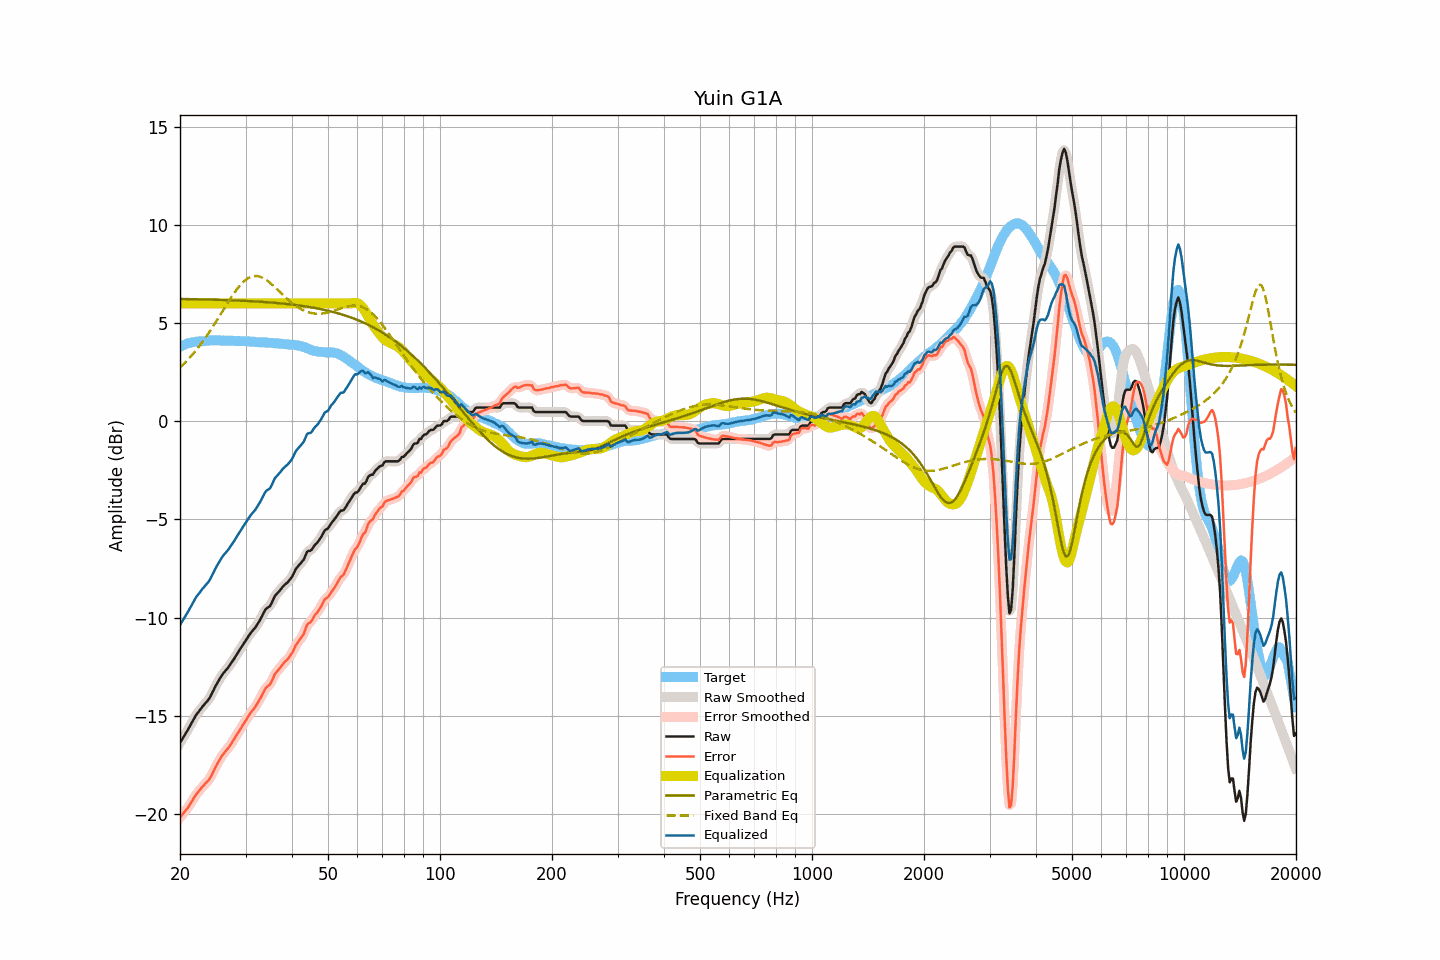

Data behind this chart, as committed beside it:
frequency, raw, smoothed, error, error_smoothed, equalization, parametric_eq, fixed_band_eq, equalized_raw, equalized_smoothed, target
20.00, -16.38, -16.38, -20.18, -20.18, 6.00, 6.23, 2.73, -10.38, -10.38, 3.80
20.20, -16.24, -16.25, -20.08, -20.08, 6.00, 6.23, 2.81, -10.24, -10.25, 3.84
20.40, -16.11, -16.11, -19.98, -19.98, 6.00, 6.23, 2.89, -10.11, -10.11, 3.87
20.61, -15.97, -15.97, -19.87, -19.88, 6.00, 6.23, 2.97, -9.97, -9.97, 3.90
20.81, -15.83, -15.84, -19.77, -19.78, 6.00, 6.22, 3.06, -9.83, -9.84, 3.94
21.02, -15.70, -15.69, -19.68, -19.66, 6.00, 6.22, 3.14, -9.70, -9.69, 3.98
21.23, -15.55, -15.55, -19.54, -19.55, 6.00, 6.22, 3.23, -9.55, -9.55, 3.99
21.44, -15.40, -15.40, -19.41, -19.41, 6.00, 6.22, 3.33, -9.40, -9.40, 4.01
21.66, -15.25, -15.25, -19.28, -19.27, 6.00, 6.22, 3.42, -9.25, -9.25, 4.03
21.87, -15.10, -15.10, -19.14, -19.14, 6.00, 6.22, 3.52, -9.10, -9.10, 4.04
22.09, -14.96, -14.97, -19.02, -19.02, 6.00, 6.21, 3.62, -8.96, -8.97, 4.06
22.31, -14.86, -14.85, -18.92, -18.92, 6.00, 6.21, 3.72, -8.86, -8.85, 4.06
22.54, -14.75, -14.75, -18.82, -18.81, 6.00, 6.21, 3.83, -8.75, -8.75, 4.07
22.76, -14.64, -14.64, -18.72, -18.71, 6.00, 6.21, 3.94, -8.64, -8.64, 4.08
22.99, -14.53, -14.54, -18.61, -18.61, 6.00, 6.21, 4.04, -8.53, -8.54, 4.07
23.22, -14.44, -14.44, -18.53, -18.52, 6.00, 6.21, 4.16, -8.44, -8.44, 4.08
23.45, -14.34, -14.35, -18.43, -18.44, 6.00, 6.20, 4.27, -8.34, -8.35, 4.09
23.69, -14.25, -14.25, -18.36, -18.36, 6.00, 6.20, 4.39, -8.25, -8.25, 4.10
23.92, -14.15, -14.14, -18.26, -18.25, 6.00, 6.20, 4.51, -8.15, -8.14, 4.11
24.16, -14.01, -14.01, -18.13, -18.13, 6.00, 6.20, 4.64, -8.01, -8.01, 4.12
24.40, -13.84, -13.85, -17.97, -17.97, 6.00, 6.19, 4.76, -7.84, -7.85, 4.13
24.65, -13.68, -13.68, -17.80, -17.80, 6.00, 6.19, 4.89, -7.68, -7.68, 4.12
24.89, -13.51, -13.51, -17.63, -17.63, 6.00, 6.19, 5.02, -7.51, -7.51, 4.12
25.14, -13.36, -13.36, -17.48, -17.48, 6.00, 6.19, 5.15, -7.36, -7.36, 4.12
25.39, -13.22, -13.22, -17.34, -17.33, 6.00, 6.19, 5.28, -7.22, -7.22, 4.12
25.65, -13.08, -13.08, -17.20, -17.19, 6.00, 6.18, 5.41, -7.08, -7.08, 4.11
25.91, -12.94, -12.95, -17.05, -17.06, 6.00, 6.18, 5.55, -6.94, -6.95, 4.10
26.16, -12.83, -12.83, -16.94, -16.94, 6.00, 6.18, 5.68, -6.83, -6.83, 4.11
26.43, -12.73, -12.73, -16.84, -16.84, 6.00, 6.17, 5.81, -6.73, -6.73, 4.11
26.69, -12.63, -12.64, -16.74, -16.75, 6.00, 6.17, 5.94, -6.63, -6.64, 4.11
26.96, -12.54, -12.53, -16.65, -16.64, 6.00, 6.17, 6.08, -6.54, -6.53, 4.11
27.23, -12.42, -12.42, -16.53, -16.53, 6.00, 6.17, 6.20, -6.42, -6.42, 4.11
27.50, -12.30, -12.31, -16.41, -16.41, 6.00, 6.16, 6.33, -6.30, -6.31, 4.11
27.77, -12.18, -12.18, -16.28, -16.28, 6.00, 6.16, 6.45, -6.18, -6.18, 4.10
28.05, -12.06, -12.05, -16.15, -16.15, 6.00, 6.16, 6.57, -6.06, -6.05, 4.09
28.33, -11.92, -11.93, -16.00, -16.01, 6.00, 6.15, 6.68, -5.92, -5.93, 4.08
28.62, -11.79, -11.79, -15.88, -15.88, 6.00, 6.15, 6.79, -5.79, -5.79, 4.09
28.90, -11.66, -11.66, -15.75, -15.75, 6.00, 6.15, 6.89, -5.66, -5.66, 4.09
29.19, -11.53, -11.53, -15.61, -15.62, 6.00, 6.14, 6.98, -5.53, -5.53, 4.08
29.48, -11.40, -11.40, -15.49, -15.49, 6.00, 6.14, 7.07, -5.40, -5.40, 4.09
29.78, -11.27, -11.27, -15.36, -15.36, 6.00, 6.13, 7.14, -5.27, -5.27, 4.08
30.08, -11.15, -11.15, -15.24, -15.23, 6.00, 6.13, 7.21, -5.15, -5.15, 4.08
30.38, -11.02, -11.02, -15.09, -15.10, 6.00, 6.13, 7.27, -5.02, -5.02, 4.07
30.68, -10.90, -10.90, -14.97, -14.97, 6.00, 6.12, 7.31, -4.90, -4.90, 4.07
30.99, -10.78, -10.79, -14.84, -14.85, 6.00, 6.12, 7.35, -4.78, -4.79, 4.06
31.30, -10.68, -10.69, -14.74, -14.74, 6.00, 6.11, 7.38, -4.68, -4.69, 4.05
31.61, -10.59, -10.59, -14.64, -14.64, 6.00, 6.11, 7.40, -4.59, -4.59, 4.05
31.93, -10.49, -10.48, -14.53, -14.52, 6.00, 6.10, 7.40, -4.49, -4.48, 4.04
32.24, -10.36, -10.36, -14.39, -14.39, 6.00, 6.10, 7.40, -4.36, -4.36, 4.03
32.57, -10.22, -10.23, -14.25, -14.25, 6.00, 6.09, 7.38, -4.22, -4.23, 4.02
32.89, -10.09, -10.08, -14.11, -14.10, 6.00, 6.09, 7.36, -4.09, -4.08, 4.02
33.22, -9.93, -9.92, -13.95, -13.94, 6.00, 6.08, 7.32, -3.93, -3.92, 4.02
33.55, -9.77, -9.77, -13.79, -13.78, 6.00, 6.08, 7.28, -3.77, -3.77, 4.02
33.89, -9.61, -9.63, -13.63, -13.64, 6.00, 6.07, 7.23, -3.61, -3.63, 4.01
34.23, -9.52, -9.54, -13.53, -13.55, 6.00, 6.07, 7.18, -3.52, -3.54, 4.01
34.57, -9.47, -9.47, -13.47, -13.47, 6.00, 6.06, 7.12, -3.47, -3.47, 4.00
34.92, -9.41, -9.38, -13.41, -13.38, 6.00, 6.05, 7.05, -3.41, -3.38, 3.99
35.27, -9.26, -9.25, -13.25, -13.24, 6.00, 6.05, 6.98, -3.26, -3.25, 3.99
35.62, -9.08, -9.09, -13.06, -13.07, 6.00, 6.04, 6.91, -3.08, -3.09, 3.98
35.97, -8.90, -8.93, -12.87, -12.91, 6.00, 6.03, 6.83, -2.90, -2.93, 3.97
... 635 more rows
